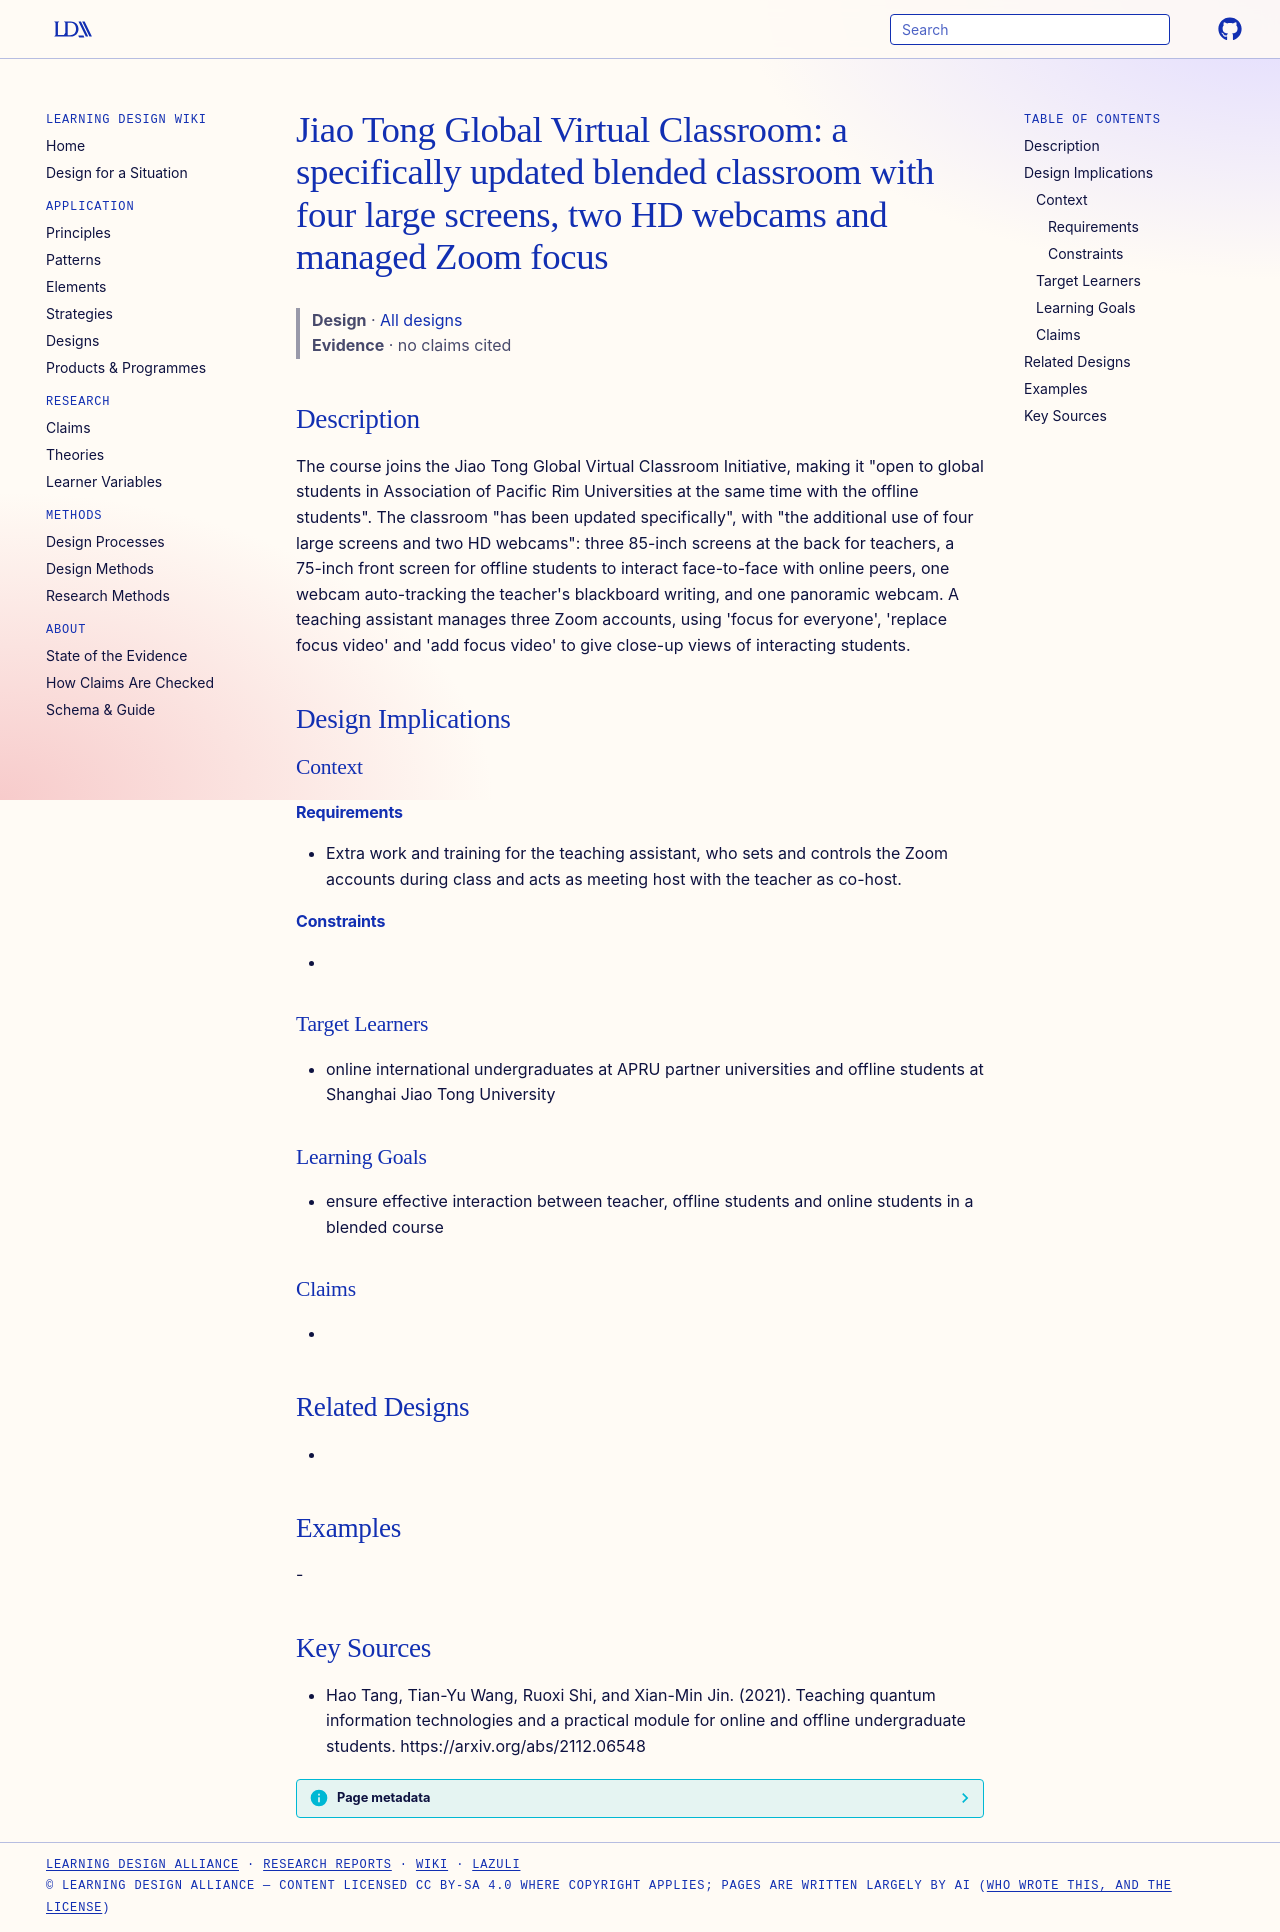

repository: Learning-Design-Alliance/learning-wiki · page: designs/jiao-tong-gvc-blended-classroom-setup/index.html · generator: mkdocs

---
type: design
id: jiao-tong-gvc-blended-classroom-setup
title: "Jiao Tong Global Virtual Classroom: a specifically updated blended classroom with four large screens, two HD webcams and managed Zoom focus"
description: "The course joins the Jiao Tong Global Virtual Classroom Initiative, making it \"open to global students in Association of Pacific Rim Universities at the same time with the offline students\"."
status: review
generated:
  by: "process:settle-candidates"
  at: 2026-11-19
sources:
  - id: hao-tang-2021
    resource: "https://arxiv.org/abs/2112.06548"
    title: "Hao Tang, Tian-Yu Wang, Ruoxi Shi, and Xian-Min Jin. (2021). Teaching quantum information technologies and a practical module for online and offline undergraduate students. https://arxiv.org/abs/2112.06548"
    author: Hao Tang, Tian-Yu Wang, Ruoxi Shi, and Xian-Min Jin
---

# Jiao Tong Global Virtual Classroom: a specifically updated blended classroom with four large screens, two HD webcams and managed Zoom focus

> **Design** · [All designs](index.md)
> **Evidence** · no claims cited

## Description
The course joins the Jiao Tong Global Virtual Classroom Initiative, making it "open to global students in Association of Pacific Rim Universities at the same time with the offline students". The classroom "has been updated specifically", with "the additional use of four large screens and two HD webcams": three 85-inch screens at the back for teachers, a 75-inch front screen for offline students to interact face-to-face with online peers, one webcam auto-tracking the teacher's blackboard writing, and one panoramic webcam. A teaching assistant manages three Zoom accounts, using 'focus for everyone', 'replace focus video' and 'add focus video' to give close-up views of interacting students.

## Design Implications

### Context
#### Requirements
- Extra work and training for the teaching assistant, who sets and controls the Zoom accounts during class and acts as meeting host with the teacher as co-host.
#### Constraints
- 

### Target Learners
- online international undergraduates at APRU partner universities and offline students at Shanghai Jiao Tong University

### Learning Goals
- ensure effective interaction between teacher, offline students and online students in a blended course

### Claims
- 

## Related Designs
- 

## Examples
-

## Key Sources
- Hao Tang, Tian-Yu Wang, Ruoxi Shi, and Xian-Min Jin. (2021). Teaching quantum information technologies and a practical module for online and offline undergraduate students. https://arxiv.org/abs/2112.06548
